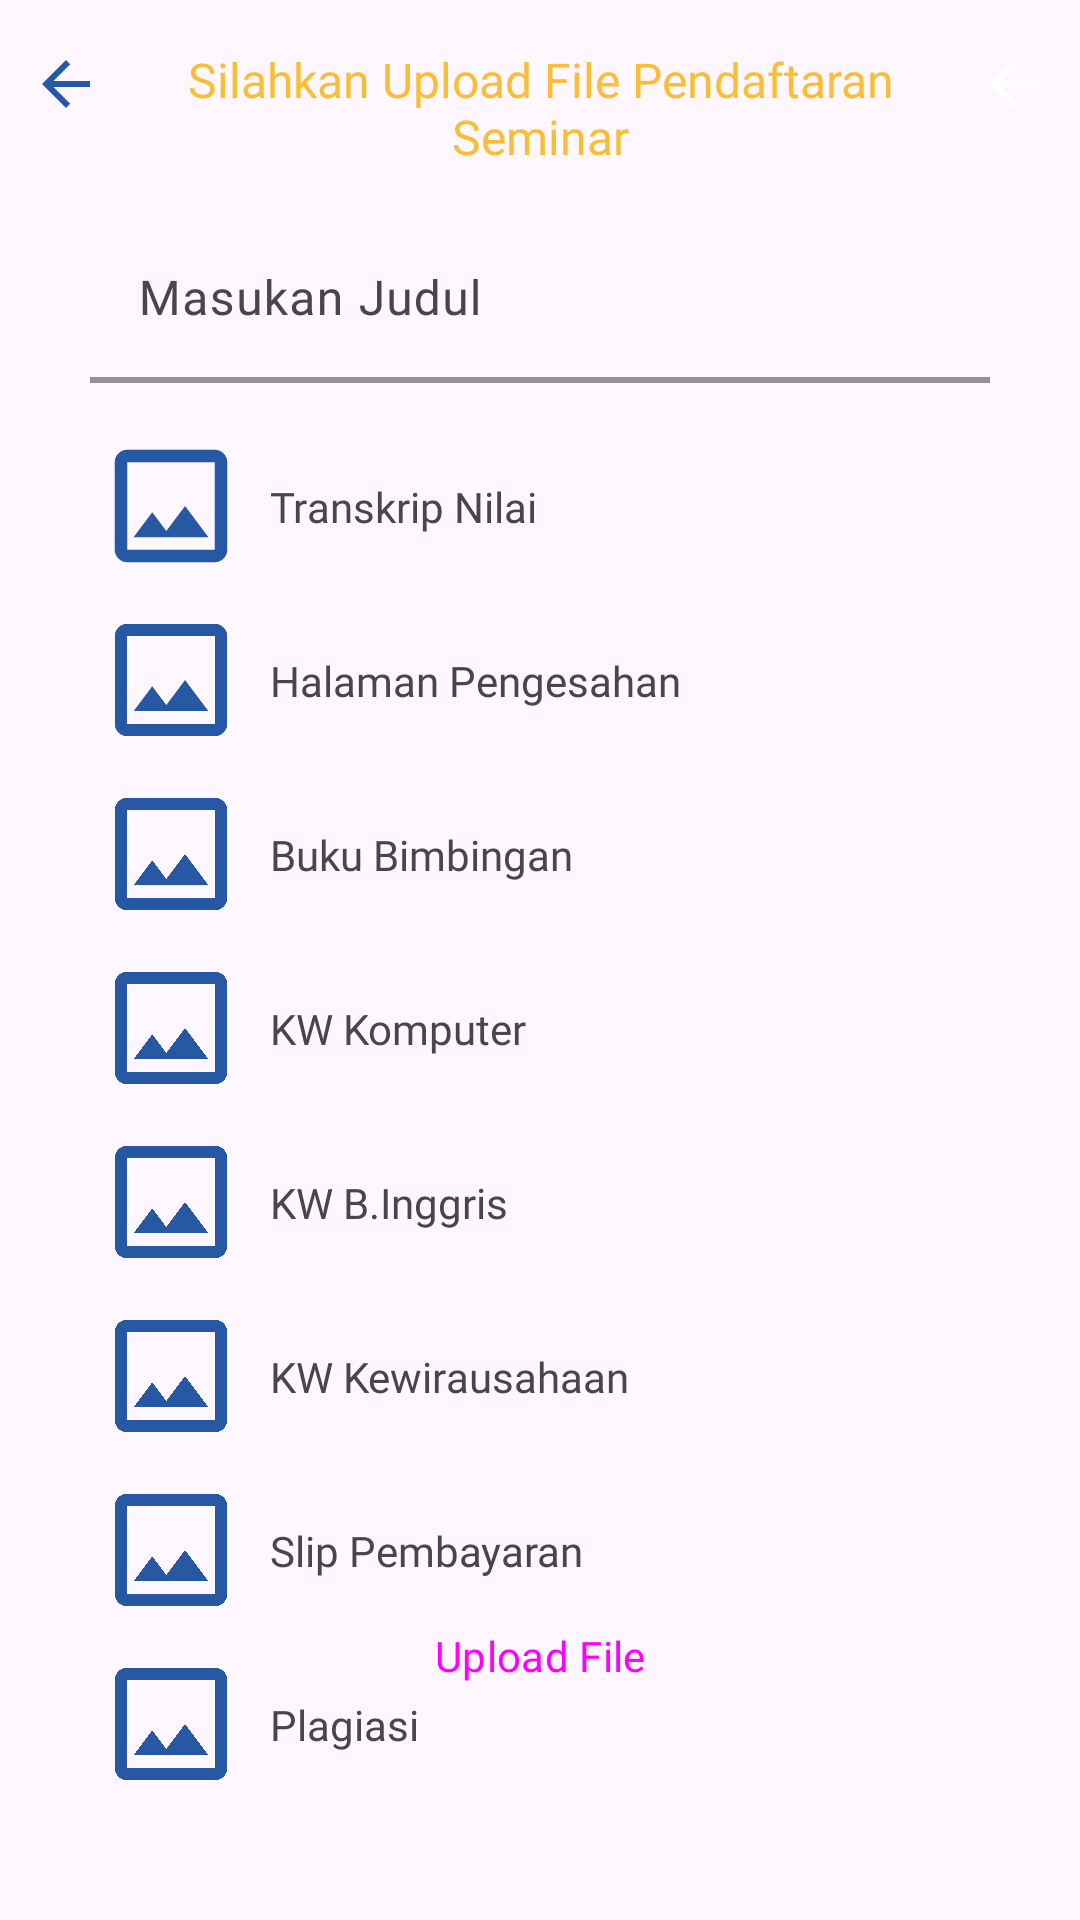

This screen was rendered from an Android layout file. Write that file and the resources it references.
<!-- AndroidManifest.xml: application theme Theme.SimilartyTextApp -->
<!-- res/layout/fragment_seminar.xml -->
<?xml version="1.0" encoding="utf-8"?>
<androidx.constraintlayout.widget.ConstraintLayout xmlns:android="http://schemas.android.com/apk/res/android"
    xmlns:tools="http://schemas.android.com/tools"
    android:layout_width="match_parent"
    android:layout_height="match_parent"
    xmlns:app="http://schemas.android.com/apk/res-auto"
    tools:context=".ui.seminar.SeminarFragment">


















    <include
        android:id="@+id/toolbarSeminar"
        layout="@layout/toolbar_seminar"
        app:layout_constraintEnd_toEndOf="parent"
        app:layout_constraintStart_toStartOf="parent"
        app:layout_constraintTop_toTopOf="parent" />

    <com.google.android.material.textfield.TextInputLayout
        android:id="@+id/textFieldTitle"
        android:layout_width="300dp"
        android:layout_height="wrap_content"
        android:layout_marginTop="16dp"
        android:hint="@string/inputText_cek_title"
        style="?attr/textInputFilledStyle"
        app:boxBackgroundColor="?attr/colorSurface"
        app:boxStrokeColor="@color/secondary"
        app:boxStrokeWidth="2dp"
        app:layout_constraintEnd_toEndOf="parent"
        app:layout_constraintStart_toStartOf="parent"
        app:layout_constraintTop_toBottomOf="@+id/toolbarSeminar">

        <com.google.android.material.textfield.TextInputEditText
            android:id="@+id/inputTextTitle"
            android:layout_width="match_parent"
            android:layout_height="wrap_content"
            android:fontFamily="@font/poppins_medium"
            android:inputType="text"/>

    </com.google.android.material.textfield.TextInputLayout>

    <ImageView
        android:id="@+id/imageViewTranskripNilai"
        android:layout_width="50dp"
        android:layout_height="50dp"
        android:layout_marginTop="16dp"
        android:layout_marginStart="32dp"
        app:layout_constraintStart_toStartOf="parent"
        app:layout_constraintTop_toBottomOf="@+id/textFieldTitle"
        app:srcCompat="@drawable/image" />

    <TextView
        android:id="@+id/nameTranskripNilaiTextView"
        android:layout_width="wrap_content"
        android:layout_height="wrap_content"
        android:layout_marginStart="8dp"
        android:fontFamily="@font/poppins_medium"
        android:text="@string/textview_name_transkripnilai"
        app:layout_constraintStart_toEndOf="@+id/imageViewTranskripNilai"
        app:layout_constraintTop_toTopOf="@id/imageViewTranskripNilai"
        app:layout_constraintBottom_toBottomOf="@id/imageViewTranskripNilai" />

    <ImageView
        android:id="@+id/imageViewPengesahan"
        android:layout_width="50dp"
        android:layout_height="50dp"
        android:layout_marginTop="8dp"
        app:layout_constraintStart_toStartOf="@+id/imageViewTranskripNilai"
        app:layout_constraintTop_toBottomOf="@+id/imageViewTranskripNilai"
        app:srcCompat="@drawable/image" />

    <TextView
        android:id="@+id/namePengesahanTextView"
        android:layout_width="wrap_content"
        android:layout_height="wrap_content"
        android:layout_marginStart="8dp"
        android:fontFamily="@font/poppins_medium"
        android:text="@string/textview_name_pengesahan"
        app:layout_constraintStart_toEndOf="@id/imageViewPengesahan"
        app:layout_constraintTop_toTopOf="@id/imageViewPengesahan"
        app:layout_constraintBottom_toBottomOf="@id/imageViewPengesahan" />

    <ImageView
        android:id="@+id/imageViewBimbingan"
        android:layout_width="50dp"
        android:layout_height="50dp"
        android:layout_marginTop="8dp"
        app:layout_constraintStart_toStartOf="@+id/imageViewPengesahan"
        app:layout_constraintTop_toBottomOf="@+id/imageViewPengesahan"
        app:srcCompat="@drawable/image" />

    <TextView
        android:id="@+id/nameBimbinganTextView"
        android:layout_width="wrap_content"
        android:layout_height="wrap_content"
        android:layout_marginStart="8dp"
        android:fontFamily="@font/poppins_medium"
        android:text="@string/textview_name_bimbingan"
        app:layout_constraintStart_toEndOf="@id/imageViewBimbingan"
        app:layout_constraintTop_toTopOf="@id/imageViewBimbingan"
        app:layout_constraintBottom_toBottomOf="@id/imageViewBimbingan"/>

    <ImageView
        android:id="@+id/imageViewKomputer"
        android:layout_width="50dp"
        android:layout_height="50dp"
        android:layout_marginTop="8dp"
        app:layout_constraintStart_toStartOf="@+id/imageViewBimbingan"
        app:layout_constraintTop_toBottomOf="@+id/imageViewBimbingan"
        app:srcCompat="@drawable/image" />

    <TextView
        android:id="@+id/nameKomputerTextView"
        android:layout_width="wrap_content"
        android:layout_height="wrap_content"
        android:layout_marginStart="8dp"
        android:fontFamily="@font/poppins_medium"
        android:text="@string/textview_name_kwkomputer"
        app:layout_constraintStart_toEndOf="@id/imageViewKomputer"
        app:layout_constraintTop_toTopOf="@id/imageViewKomputer"
        app:layout_constraintBottom_toBottomOf="@id/imageViewKomputer"/>

    <ImageView
        android:id="@+id/imageViewInggris"
        android:layout_width="50dp"
        android:layout_height="50dp"
        android:layout_marginTop="8dp"
        app:layout_constraintStart_toStartOf="@+id/imageViewKomputer"
        app:layout_constraintTop_toBottomOf="@+id/imageViewKomputer"
        app:srcCompat="@drawable/image" />

    <TextView
        android:id="@+id/nameInggrisTextView"
        android:layout_width="wrap_content"
        android:layout_height="wrap_content"
        android:layout_marginStart="8dp"
        android:fontFamily="@font/poppins_medium"
        android:text="@string/textview_name_kwinggris"
        app:layout_constraintStart_toEndOf="@id/imageViewInggris"
        app:layout_constraintTop_toTopOf="@id/imageViewInggris"
        app:layout_constraintBottom_toBottomOf="@id/imageViewInggris"/>

    <ImageView
        android:id="@+id/imageViewKewirausahaan"
        android:layout_width="50dp"
        android:layout_height="50dp"
        android:layout_marginTop="8dp"
        app:layout_constraintStart_toStartOf="@+id/imageViewInggris"
        app:layout_constraintTop_toBottomOf="@+id/imageViewInggris"
        app:srcCompat="@drawable/image" />

    <TextView
        android:id="@+id/nameKewirausahaanTextView"
        android:layout_width="wrap_content"
        android:layout_height="wrap_content"
        android:layout_marginStart="8dp"
        android:fontFamily="@font/poppins_medium"
        android:text="@string/textview_name_kwkewirausahaan"
        app:layout_constraintStart_toEndOf="@id/imageViewKewirausahaan"
        app:layout_constraintTop_toTopOf="@id/imageViewKewirausahaan"
        app:layout_constraintBottom_toBottomOf="@id/imageViewKewirausahaan"/>

    <ImageView
        android:id="@+id/imageViewSlip"
        android:layout_width="50dp"
        android:layout_height="50dp"
        android:layout_marginTop="8dp"
        app:layout_constraintStart_toStartOf="@+id/imageViewKewirausahaan"
        app:layout_constraintTop_toBottomOf="@+id/imageViewKewirausahaan"
        app:srcCompat="@drawable/image" />

    <TextView
        android:id="@+id/nameSlipTextView"
        android:layout_width="wrap_content"
        android:layout_height="wrap_content"
        android:layout_marginStart="8dp"
        android:fontFamily="@font/poppins_medium"
        android:text="@string/textview_name_slippembayaran"
        app:layout_constraintStart_toEndOf="@id/imageViewSlip"
        app:layout_constraintTop_toTopOf="@id/imageViewSlip"
        app:layout_constraintBottom_toBottomOf="@id/imageViewSlip"/>

    <ImageView
        android:id="@+id/imageViewPlagiasi"
        android:layout_width="50dp"
        android:layout_height="50dp"
        android:layout_marginTop="8dp"
        app:layout_constraintStart_toStartOf="@+id/imageViewSlip"
        app:layout_constraintTop_toBottomOf="@+id/imageViewSlip"
        app:srcCompat="@drawable/image" />

    <TextView
        android:id="@+id/namePlagiasiTextView"
        android:layout_width="wrap_content"
        android:layout_height="wrap_content"
        android:layout_marginStart="8dp"
        android:fontFamily="@font/poppins_medium"
        android:text="@string/textview_name_plagiasi"
        app:layout_constraintStart_toEndOf="@id/imageViewPlagiasi"
        app:layout_constraintTop_toTopOf="@id/imageViewPlagiasi"
        app:layout_constraintBottom_toBottomOf="@id/imageViewPlagiasi"/>















    <Button
        android:id="@+id/buttonUpload"
        android:layout_width="150dp"
        android:layout_height="wrap_content"
        style="@style/Widget.Material3.Button.IconButton.Filled"
        app:icon="@drawable/upload"
        android:layout_marginBottom="64dp"
        android:fontFamily="@font/poppins_bold"
        android:text="@string/button_upload"
        app:layout_constraintBottom_toBottomOf="parent"
        app:layout_constraintEnd_toEndOf="parent"
        app:layout_constraintStart_toStartOf="parent" />

    <ProgressBar
        android:id="@+id/progressBar"
        android:layout_width="wrap_content"
        android:layout_height="wrap_content"
        android:visibility="gone"
        app:layout_constraintBottom_toBottomOf="parent"
        app:layout_constraintEnd_toEndOf="parent"
        app:layout_constraintStart_toStartOf="parent"
        app:layout_constraintTop_toTopOf="parent"
        tools:visibility="visible"/>

    <androidx.constraintlayout.widget.Guideline
        android:id="@+id/guideline4"
        android:layout_width="wrap_content"
        android:layout_height="wrap_content"
        android:orientation="horizontal"
        app:layout_constraintGuide_begin="70dp" />

</androidx.constraintlayout.widget.ConstraintLayout>
<!-- res/layout/toolbar_seminar.xml (included above) -->
<?xml version="1.0" encoding="utf-8"?>
<androidx.constraintlayout.widget.ConstraintLayout
    xmlns:android="http://schemas.android.com/apk/res/android"
    xmlns:app="http://schemas.android.com/apk/res-auto"
    android:layout_width="match_parent"
    android:layout_height="?android:attr/actionBarSize"
    android:background="?attr/colorSurface">

    <androidx.appcompat.widget.AppCompatTextView
        android:id="@+id/textViewTitleBar"
        android:layout_width="0dp"
        android:layout_height="wrap_content"
        android:fontFamily="@font/poppins_bold"
        android:text="@string/textview_seminar"
        android:layout_marginTop="16dp"
        android:textAlignment="center"
        android:textColor="@color/primary"
        android:textSize="16sp"
        app:layout_constraintBottom_toBottomOf="parent"
        app:layout_constraintEnd_toStartOf="@+id/imageView"
        app:layout_constraintHorizontal_bias="0.0"
        app:layout_constraintStart_toEndOf="@+id/imageViewBack"
        app:layout_constraintTop_toTopOf="parent" />

    <androidx.appcompat.widget.AppCompatImageView
        android:id="@+id/imageViewBack"
        android:layout_width="wrap_content"
        android:layout_height="0dp"
        android:padding="10dp"
        android:src="@drawable/arrow_back"
        app:layout_constraintBottom_toBottomOf="parent"
        app:layout_constraintStart_toStartOf="parent"
        app:layout_constraintTop_toTopOf="parent" />

    <androidx.appcompat.widget.AppCompatImageView
        android:id="@+id/imageView"
        android:layout_width="wrap_content"
        android:layout_height="0dp"
        android:padding="10dp"
        android:src="@drawable/arrow_back"
        app:tint="@color/white"
        app:layout_constraintBottom_toBottomOf="parent"
        app:layout_constraintEnd_toEndOf="parent"
        app:layout_constraintTop_toTopOf="parent" />

</androidx.constraintlayout.widget.ConstraintLayout>
<!-- resources referenced by this layout -->
<resources>
  <color name="primary">#FABE36</color>
  <color name="secondary">#2758A4</color>
  <color name="white">#FFFFFFFF</color>
  <!-- drawable arrow_back (drawable) -->
  <vector android:autoMirrored="true" android:height="24dp"
      android:tint="#2758A4" android:viewportHeight="24"
      android:viewportWidth="24" android:width="24dp" xmlns:android="http://schemas.android.com/apk/res/android">
      <path android:fillColor="@android:color/white" android:pathData="M20,11H7.83l5.59,-5.59L12,4l-8,8 8,8 1.41,-1.41L7.83,13H20v-2z"/>
  </vector>
  <!-- drawable image (drawable) -->
  <vector xmlns:android="http://schemas.android.com/apk/res/android"
      android:width="24dp"
      android:height="24dp"
      android:viewportWidth="960"
      android:viewportHeight="960"
      android:tint="#2758A4">
    <path
        android:fillColor="@android:color/white"
        android:pathData="M200,840Q167,840 143.5,816.5Q120,793 120,760L120,200Q120,167 143.5,143.5Q167,120 200,120L760,120Q793,120 816.5,143.5Q840,167 840,200L840,760Q840,793 816.5,816.5Q793,840 760,840L200,840ZM200,760L760,760Q760,760 760,760Q760,760 760,760L760,200Q760,200 760,200Q760,200 760,200L200,200Q200,200 200,200Q200,200 200,200L200,760Q200,760 200,760Q200,760 200,760ZM240,680L720,680L570,480L450,640L360,520L240,680ZM200,760Q200,760 200,760Q200,760 200,760L200,200Q200,200 200,200Q200,200 200,200L200,200Q200,200 200,200Q200,200 200,200L200,760Q200,760 200,760Q200,760 200,760L200,760Z"/>
  </vector>
  <string name="button_file">Pilih File</string>
  <string name="button_upload">Upload File</string>
  <string name="inputText_cek_title">Masukan Judul</string>
  <string name="textview_name_bimbingan">Buku Bimbingan</string>
  <string name="textview_name_kwinggris">KW B.Inggris</string>
  <string name="textview_name_kwkewirausahaan">KW Kewirausahaan</string>
  <string name="textview_name_kwkomputer">KW Komputer</string>
  <string name="textview_name_pengesahan">Halaman Pengesahan</string>
  <string name="textview_name_plagiasi">Plagiasi</string>
  <string name="textview_name_slippembayaran">Slip Pembayaran</string>
  <string name="textview_name_transkripnilai">Transkrip Nilai</string>
  <string name="textview_seminar">Silahkan Upload File Pendaftaran Seminar</string>
  <style name="Theme.SimilartyTextApp" parent="Base.Theme.SimilartyTextApp" />
  <style name="Base.Theme.SimilartyTextApp" parent="Theme.Material3.DayNight">
          
          
          <item name="colorPrimary">@color/primary</item>
          <item name="colorPrimaryVariant">@color/secondary</item>
  
  
  
  
  
  
          <item name="android:statusBarColor">@color/secondary</item>
  
  
      </style>
</resources>
